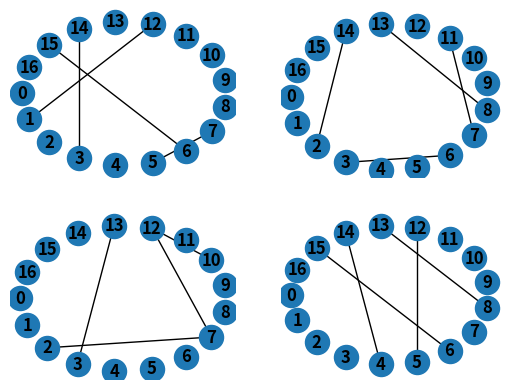

Reproduce this figure in Python.
import matplotlib.pyplot as plt
import networkx as nx
from random import randrange

n=randrange(21)
m=randrange(61)
G1 = nx.gnm_random_graph(n, m, seed=None, directed=False)
G2 = nx.gnm_random_graph(n, m, seed=None, directed=False)
G3 = nx.gnm_random_graph(n, m, seed=None, directed=False)
G4 = nx.gnm_random_graph(n, m, seed=None, directed=False)

subax2 = plt.subplot(221)
nx.draw_shell(G1, with_labels=True, font_weight='bold')

subax2 = plt.subplot(222)
nx.draw_shell(G2, with_labels=True, font_weight='bold')

subax2 = plt.subplot(223)
nx.draw_shell(G3, with_labels=True, font_weight='bold')

subax2 = plt.subplot(224)
nx.draw_shell(G4, with_labels=True, font_weight='bold')

plt.show()
